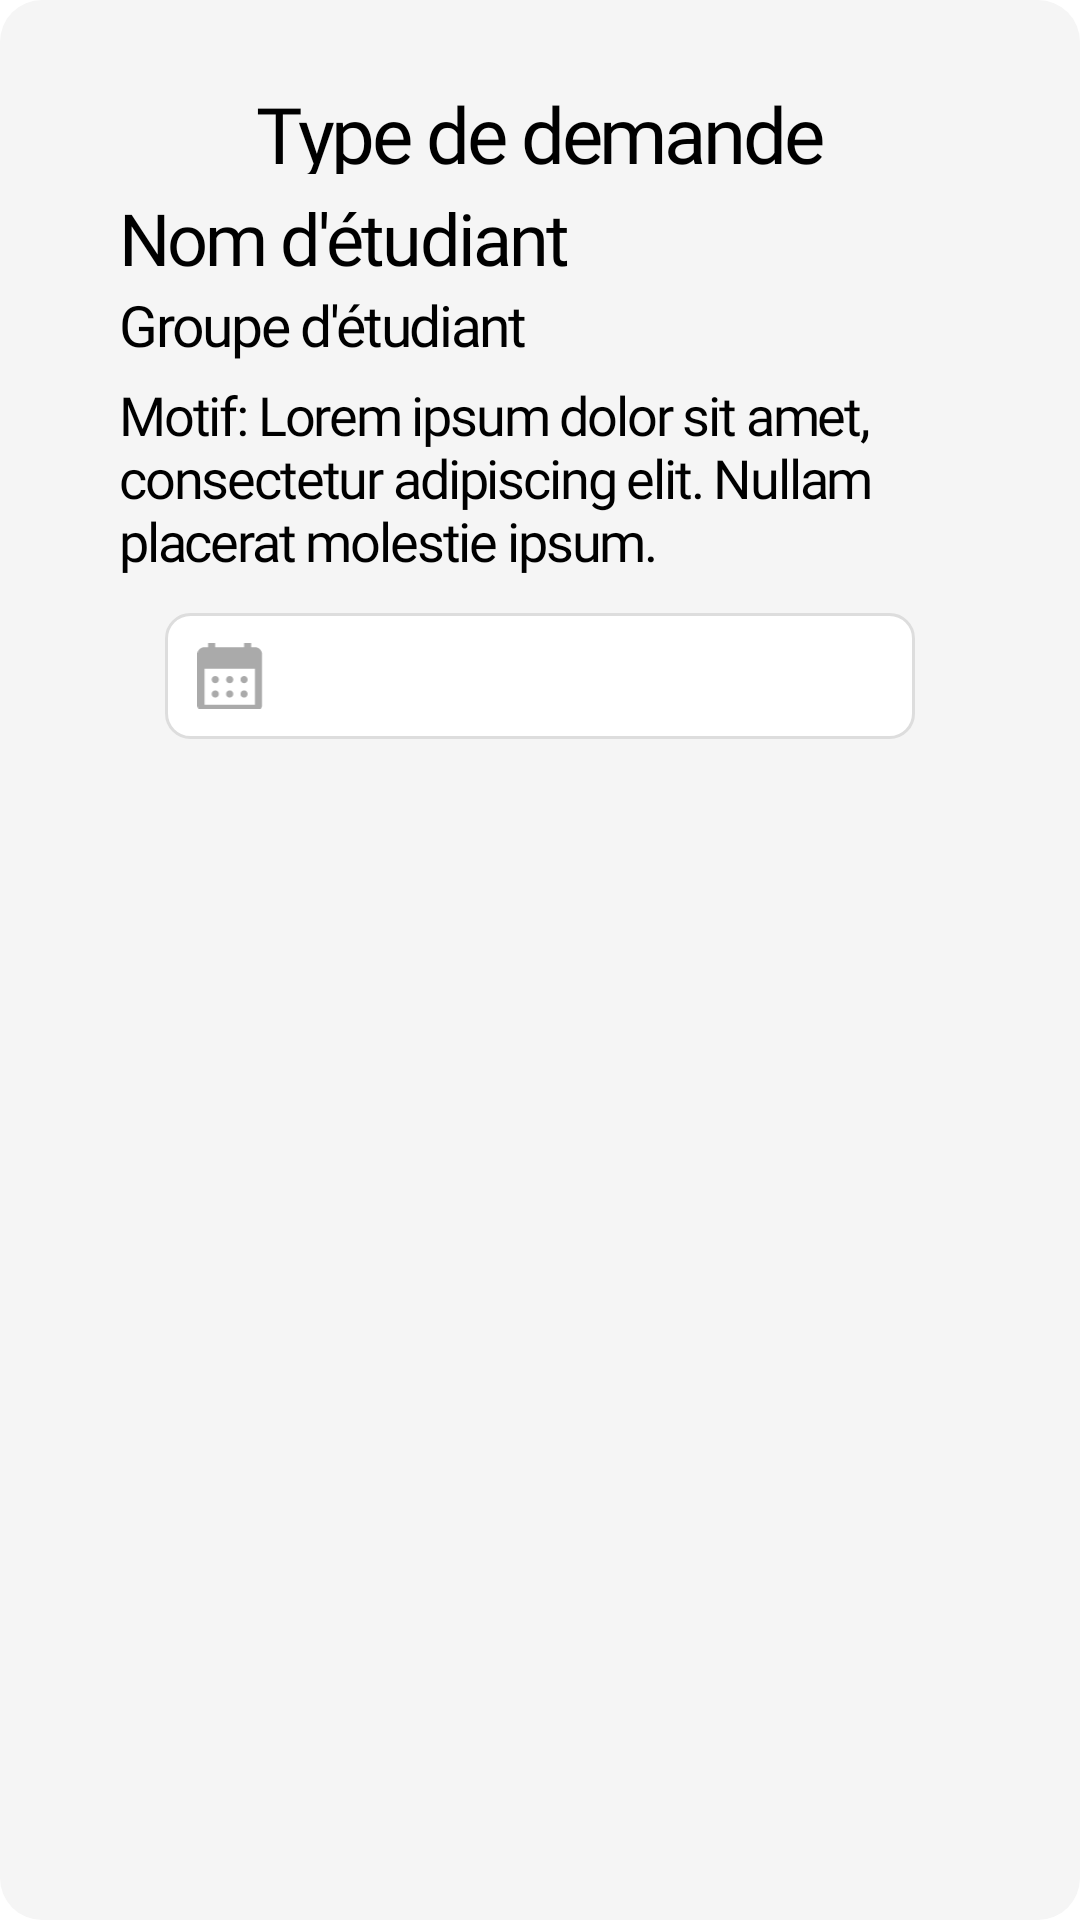

The Android layout XML behind this screen, and the referenced resources:
<!-- AndroidManifest.xml: application theme Theme.CmcConnect -->
<!-- res/layout/rv_admin_answered_requests_item.xml -->
<?xml version="1.0" encoding="utf-8"?>
<LinearLayout xmlns:android="http://schemas.android.com/apk/res/android"
    xmlns:tools="http://schemas.android.com/tools"
    xmlns:app="http://schemas.android.com/apk/res-auto"
    android:layout_width="match_parent"
    android:layout_height="wrap_content"
    android:padding="15dp"
    android:orientation="vertical"
    android:layout_marginBottom="15dp"
    android:layout_gravity="center_horizontal"
    android:background="@drawable/shape_rv_demands">

    <LinearLayout
        android:layout_width="match_parent"
        android:layout_height="wrap_content"
        android:gravity="center">
        <TextView
            android:id="@+id/request_type"
            android:layout_width="wrap_content"
            android:layout_height="wrap_content"
            android:text="Type de demande"
            android:textAlignment="center"
            android:textSize="26sp"
            style="@style/TextSemiBold"
            android:layout_marginTop="8dp"
            android:textColor="@android:color/black" />
    </LinearLayout>

    <TextView
        android:id="@+id/student_name"
        android:layout_width="wrap_content"
        android:layout_height="wrap_content"
        android:text="Nom d'étudiant"
        android:textSize="24sp"
        style="@style/TextMedium"
        android:layout_marginTop="5dp"
        android:layout_marginStart="25dp"
        android:textColor="@android:color/black" />

    <TextView
        android:id="@+id/student_group"
        android:layout_width="wrap_content"
        android:layout_height="wrap_content"
        android:text="Groupe d'étudiant"
        android:textSize="19sp"
        style="@style/TextRegular"
        android:layout_marginStart="25dp"
        android:textColor="@android:color/black" />

    <TextView
        android:id="@+id/student_reason"
        android:layout_width="270dp"
        android:layout_height="wrap_content"
        android:text="Motif: Lorem ipsum dolor sit amet, consectetur adipiscing elit. Nullam placerat molestie ipsum."
        android:textSize="18sp"
        style="@style/TextRegular"
        android:layout_marginTop="5dp"
        android:layout_marginStart="25dp"
        android:layout_marginBottom="12dp"
        android:textColor="@android:color/black" />

    <LinearLayout
        android:layout_width="250dp"
        android:layout_height="42dp"
        android:orientation="horizontal"
        android:layout_marginStart="16dp"
        android:layout_marginEnd="16dp"
        android:layout_gravity="center"
        android:background="@drawable/shape_date_picker"
        android:padding="10dp">

        <ImageView
            android:id="@+id/calendar_icon"
            android:layout_width="24dp"
            android:layout_height="24dp"
            android:src="@drawable/icon_calendar_date"
            android:layout_gravity="center_vertical"
            android:layout_marginEnd="12dp" />

        <TextView
            android:id="@+id/date_input"
            style="@style/TextRegular"
            android:layout_width="0dp"
            android:layout_height="wrap_content"
            android:layout_weight="1"
            android:text=""
            android:textSize="18sp"
            android:textColor="@android:color/black"
            android:background="@null"
            tools:ignore="TouchTargetSizeCheck" />

    </LinearLayout>

</LinearLayout>
<!-- resources referenced by this layout -->
<resources>
  <!-- drawable icon_calendar_date: vector/xml drawable (drawable, 2190 chars, omitted) -->
  <!-- drawable shape_date_picker (drawable) -->
  <?xml version="1.0" encoding="utf-8"?>
  <shape xmlns:android="http://schemas.android.com/apk/res/android"
      android:shape="rectangle">
  
      <corners android:radius="8dp" />
      <solid android:color="@color/white" />
      <stroke android:color="#DDDDDD" android:width="1dp"/>
  
  </shape>
  <!-- drawable shape_rv_demands (drawable) -->
  <?xml version="1.0" encoding="utf-8"?>
  <shape xmlns:android="http://schemas.android.com/apk/res/android"
      android:shape="rectangle">
  
      <corners android:radius="14dp" />
      <solid android:color="#F5F5F5" />
  
  </shape>
  <style name="TextMedium">
          <item name="android:letterSpacing">-0.04</item>
          <item name="android:textColor">@color/dark_green</item>
          <item name="android:fontFamily">@font/baloo2medium</item>
  
      </style>
  <style name="TextRegular">
          <item name="android:letterSpacing">-0.04</item>
          <item name="android:textColor">@color/dark_green</item>
          <item name="android:fontFamily">@font/baloo2regular</item>
  
      </style>
  <style name="TextSemiBold">
          <item name="android:letterSpacing">-0.04</item>
          <item name="android:textColor">@color/dark_green</item>
          <item name="android:fontFamily">@font/baloo2semibold</item>
  
      </style>
  <style name="Theme.CmcConnect" parent="Base.Theme.CmcConnect" />
  <color name="white">#FFFFFFFF</color>
  <color name="dark_green">#324B50</color>
  <style name="Base.Theme.CmcConnect" parent="Theme.Material3.DayNight.NoActionBar">
          
          <item name="colorPrimary">@color/header</item>
          <item name="android:windowBackground">@android:color/white</item>
      </style>
  <color name="header">#7AAFB9</color>
</resources>
